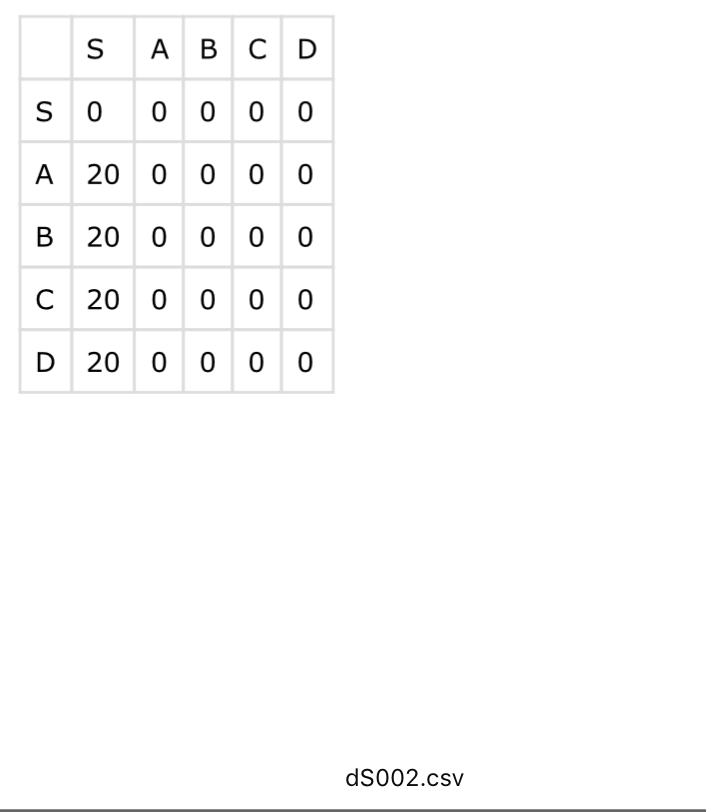

The table this chart was drawn from, first rows:
, S, A, B, C, D
S, 0, 0, 0, 0, 0
A, 20, 0, 0, 0, 0
B, 20, 0, 0, 0, 0
C, 20, 0, 0, 0, 0
D, 20, 0, 0, 0, 0
